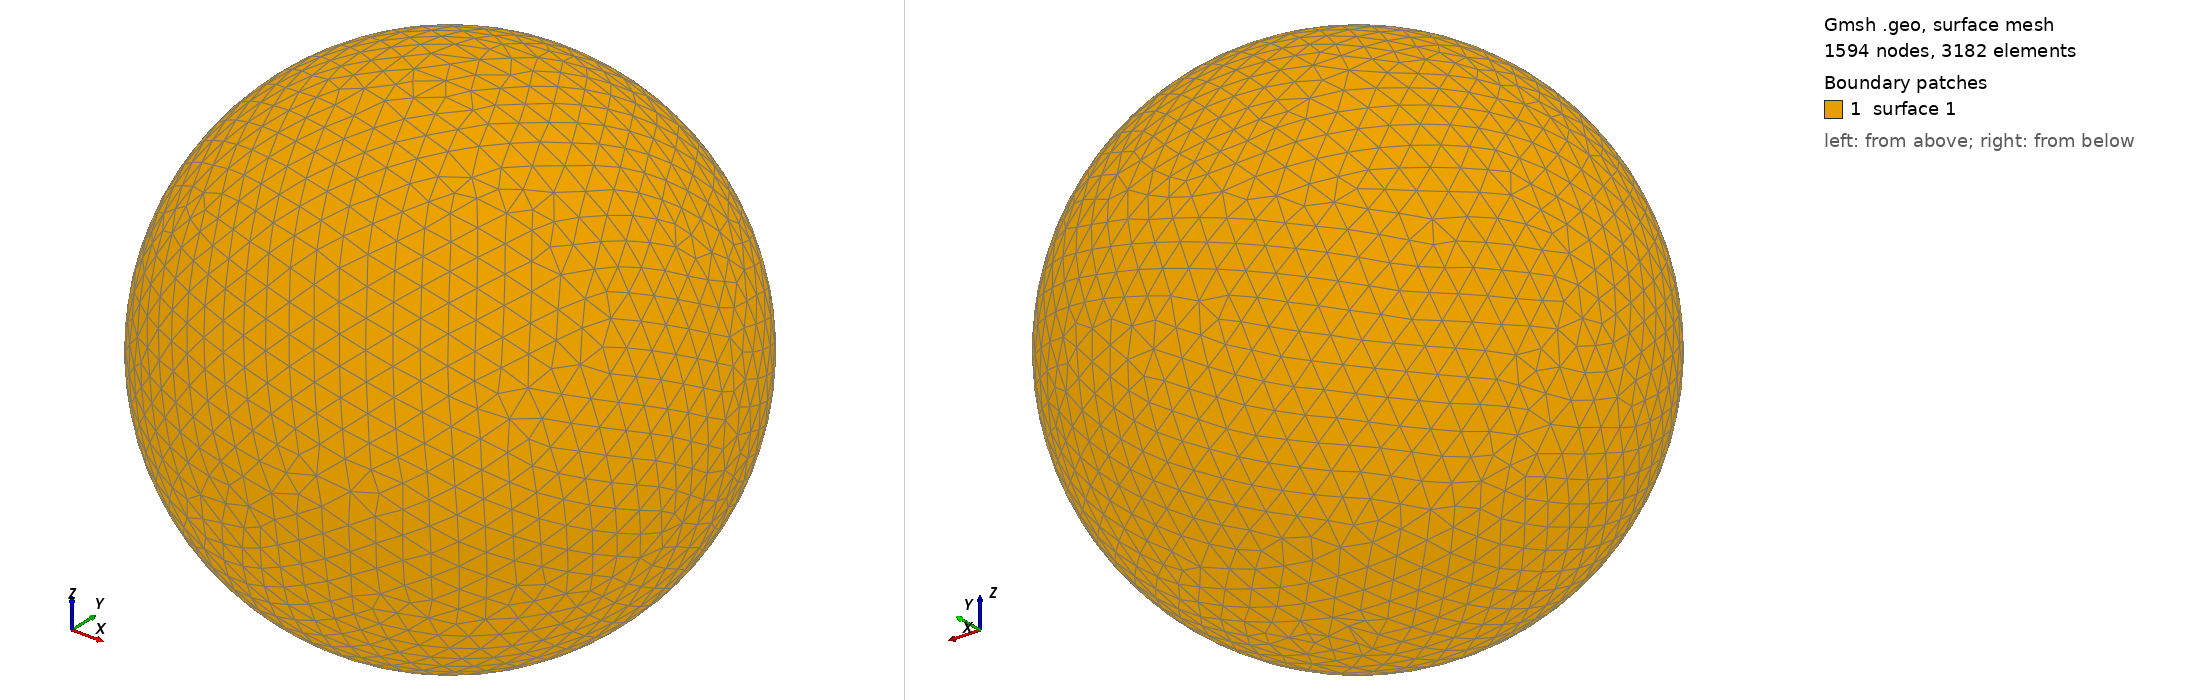

Gmsh geometry script, surface-meshed: 1594 nodes, 3182 surface elements. Boundary patches (legend numbers): 1 surface 1. Left view from above one corner, right view from below the opposite corner. The script declares no physical surfaces, so the legend lists its geometric surfaces. The drawing asked Gmsh for element sizes between 1% and 20% of the model's largest extent; the script's own settings can give other sizes.

=== shot1536.geo (drawn) ===
SetFactory("OpenCASCADE");
Point(1) = {0,0,0,0};
Sphere(1) = {0,0,0,0.05815000};
MeshSize{ PointsOf{ Surface{:}; } } = 0.005815000;
Mesh.ElementOrder=1;
Mesh.Format=39;
